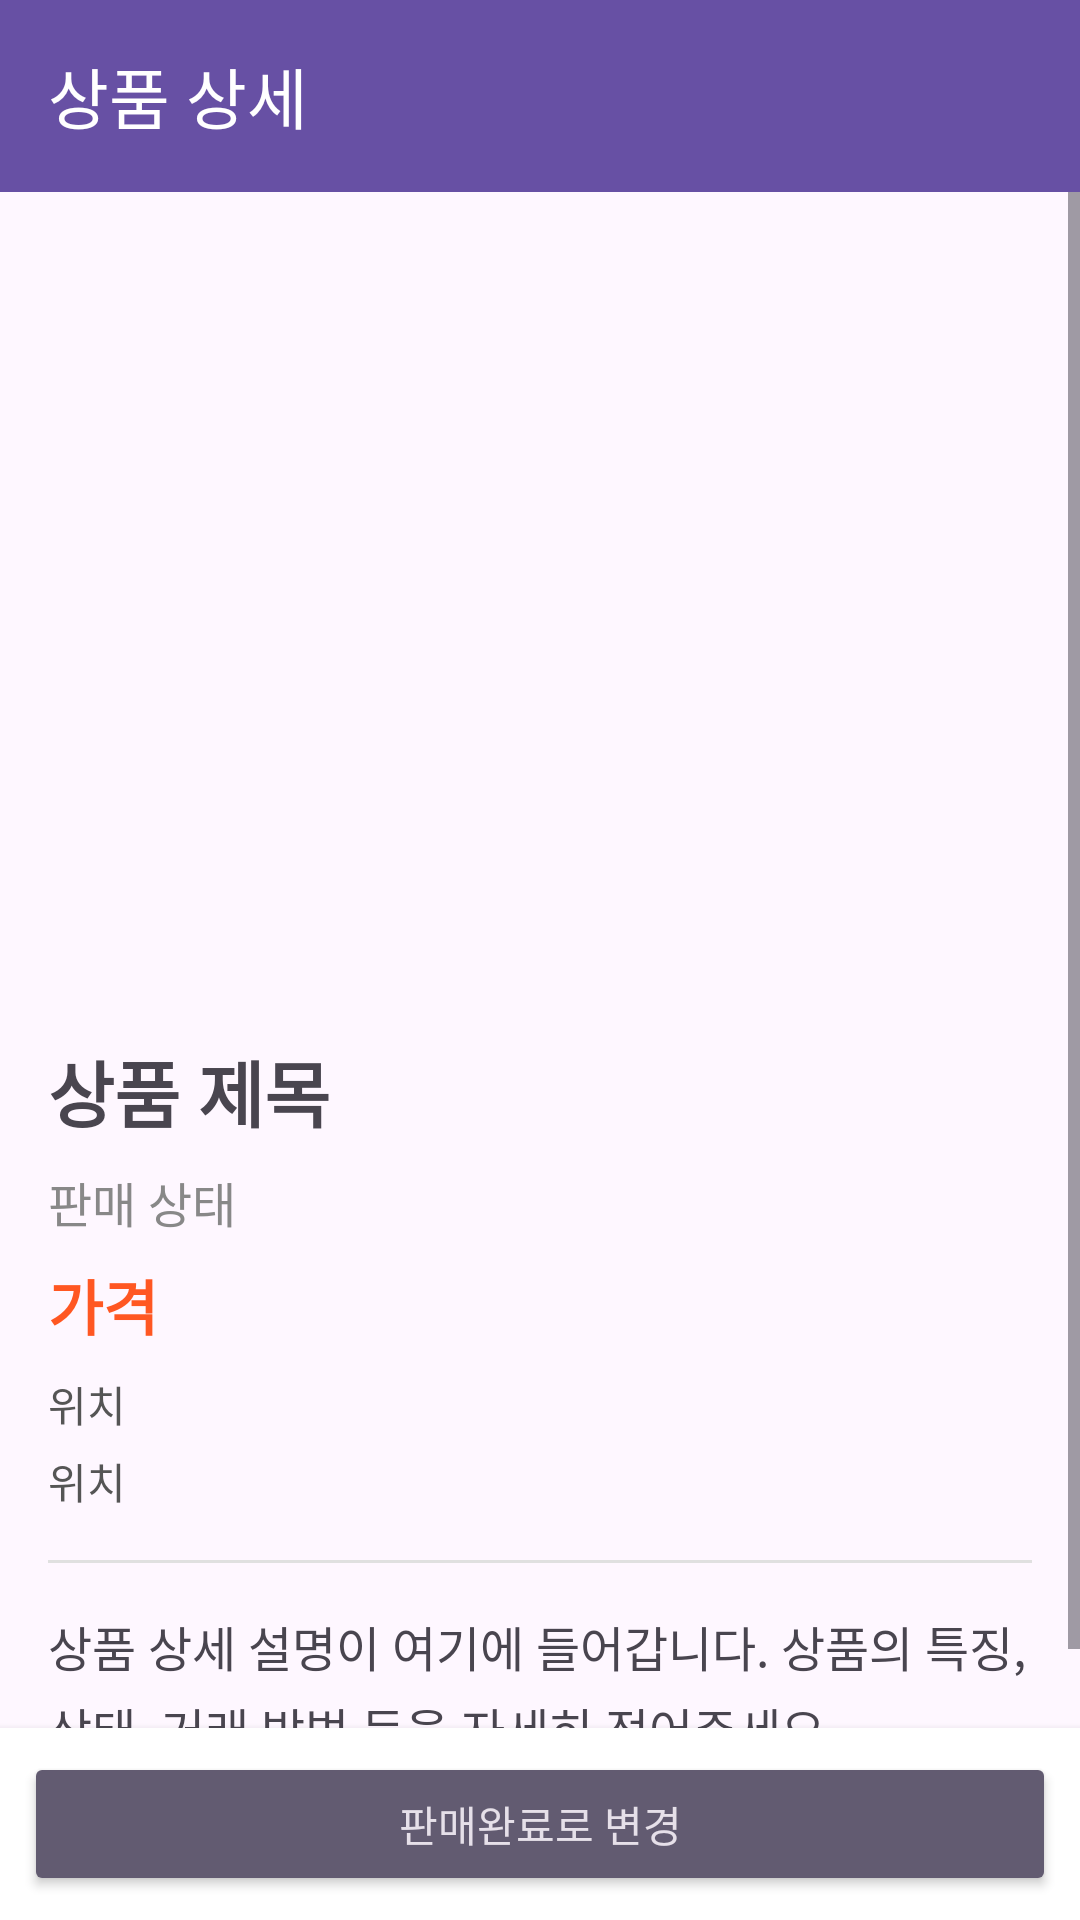

Reconstruct the res/layout file that produces this screen, plus the resources it refers to.
<!-- AndroidManifest.xml: application theme Theme.Daangnmarket -->
<!-- res/layout/activity_post_detail_my.xml -->
<?xml version="1.0" encoding="utf-8"?>
<LinearLayout xmlns:android="http://schemas.android.com/apk/res/android"
    xmlns:app="http://schemas.android.com/apk/res-auto"
    android:layout_width="match_parent"
    android:layout_height="match_parent"
    android:orientation="vertical">

    <androidx.appcompat.widget.Toolbar
        android:id="@+id/toolbar"
        android:layout_width="match_parent"
        android:layout_height="?attr/actionBarSize"
        android:background="?attr/colorPrimary"
        android:theme="@style/ThemeOverlay.AppCompat.Dark.ActionBar"
        app:titleTextColor="@android:color/white"
        app:title="상품 상세" />

    <ScrollView
        android:layout_width="match_parent"
        android:layout_height="0dp"
        android:layout_weight="1">

        <LinearLayout
            android:layout_width="match_parent"
            android:layout_height="wrap_content"
            android:orientation="vertical"
            android:padding="16dp">

            <ImageView
                android:id="@+id/iv_detail_image"
                android:layout_width="match_parent"
                android:layout_height="250dp"
                android:scaleType="centerCrop"
                android:layout_marginBottom="16dp"/>

            <TextView
                android:id="@+id/tv_detail_title"
                android:layout_width="wrap_content"
                android:layout_height="wrap_content"
                android:text="상품 제목"
                android:textSize="24sp"
                android:textStyle="bold"
                android:layout_marginBottom="8dp"/>

            <TextView
                android:id="@+id/tv_detail_status"
                android:layout_width="wrap_content"
                android:layout_height="wrap_content"
                android:text="판매 상태"
                android:textSize="16sp"
                android:textColor="#888888"
                android:layout_marginBottom="8dp"/>

            <TextView
                android:id="@+id/tv_detail_price"
                android:layout_width="wrap_content"
                android:layout_height="wrap_content"
                android:text="가격"
                android:textSize="20sp"
                android:textColor="#FF5722"
                android:textStyle="bold"
                android:layout_marginBottom="8dp"/>

            <TextView
                android:id="@+id/tv_detail_location"
                android:layout_width="wrap_content"
                android:layout_height="wrap_content"
                android:text="위치"
                android:textSize="14sp"
                android:textColor="#555555"
                android:layout_marginBottom="5dp"/>

            <TextView
                android:id="@+id/tv_detail_location_name"
                android:layout_width="wrap_content"
                android:layout_height="wrap_content"
                android:text="위치"
                android:textSize="14sp"
                android:textColor="#555555"
                android:layout_marginBottom="16dp"/>

            <View
                android:layout_width="match_parent"
                android:layout_height="1dp"
                android:background="#e0e0e0"
                android:layout_marginBottom="16dp"/>

            <TextView
                android:id="@+id/tv_detail_description"
                android:layout_width="match_parent"
                android:layout_height="wrap_content"
                android:text="상품 상세 설명이 여기에 들어갑니다. 상품의 특징, 상태, 거래 방법 등을 자세히 적어주세요."
                android:textSize="16sp"
                android:lineSpacingExtra="4dp"/>

        </LinearLayout>
    </ScrollView>

    <LinearLayout
        android:layout_width="match_parent"
        android:layout_height="wrap_content"
        android:orientation="horizontal"
        android:padding="8dp"
        android:gravity="center_vertical"
        android:background="@android:color/white"
        android:elevation="4dp">


        <Button
            android:id="@+id/btn_mark_as_sold"
            style="@style/Widget.AppCompat.Button.Colored"
            android:layout_width="0dp"
            android:layout_height="wrap_content"
            android:layout_weight="1"
            android:text="판매완료로 변경" />
    </LinearLayout>

</LinearLayout>
<!-- resources referenced by this layout -->
<resources>
  <style name="Theme.Daangnmarket" parent="Base.Theme.Daangnmarket" />
  <style name="Base.Theme.Daangnmarket" parent="Theme.Material3.DayNight.NoActionBar">
          
          
      </style>
</resources>
